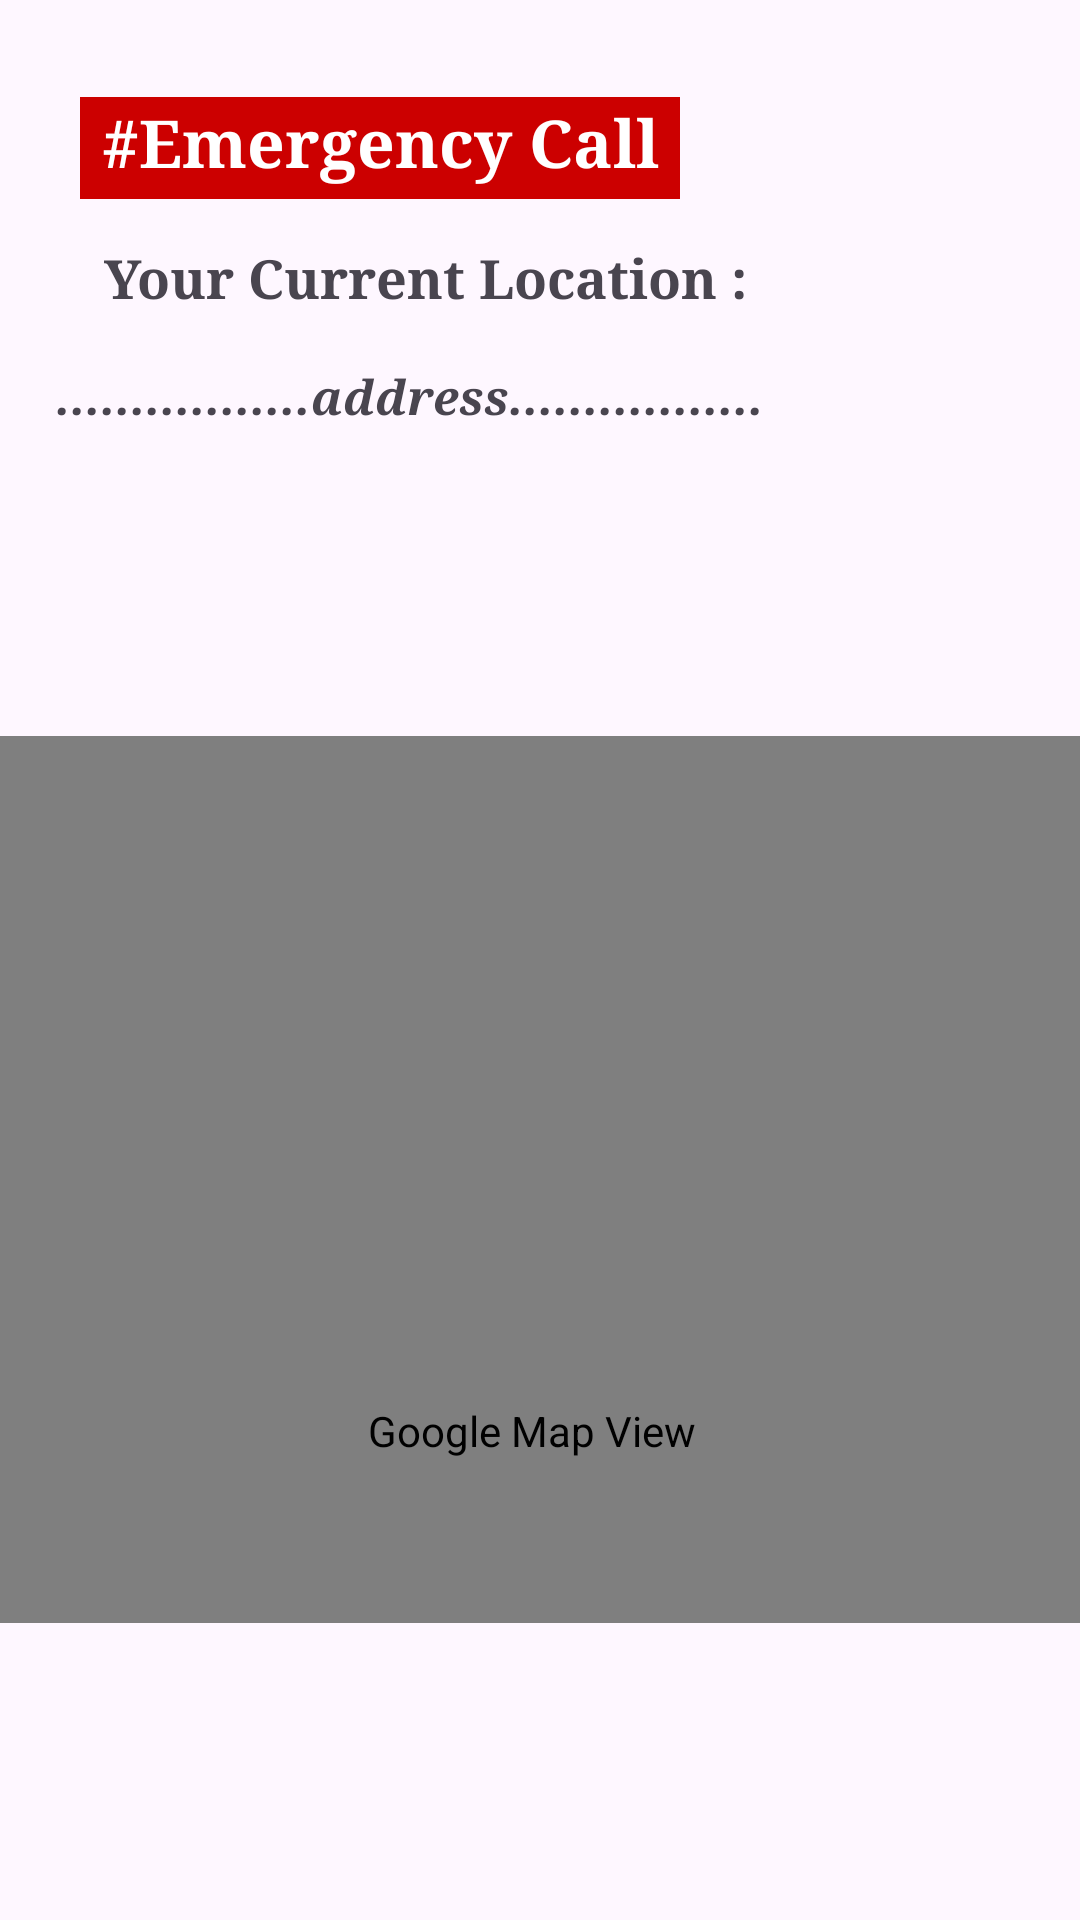

Here is an Android app screen rendered from its layout file. Give the layout XML and the strings, colors and styles it references.
<!-- AndroidManifest.xml: application theme Theme.Soulmate -->
<!-- res/layout/fragment_emergency_call.xml -->
<?xml version="1.0" encoding="utf-8"?>
<FrameLayout xmlns:android="http://schemas.android.com/apk/res/android"
    xmlns:app="http://schemas.android.com/apk/res-auto"
    xmlns:tools="http://schemas.android.com/tools"
    android:layout_width="match_parent"
    android:layout_height="match_parent"
    xmlns:map="http://schemas.android.com/apk/res-auto"
    tools:context=".EmergencyCall">

    <androidx.constraintlayout.widget.ConstraintLayout
        android:layout_width="match_parent"
        android:layout_height="541dp">

        <androidx.constraintlayout.widget.Guideline
            android:id="@+id/guideline22"
            android:layout_width="wrap_content"
            android:layout_height="wrap_content"
            android:orientation="horizontal"
            app:layout_constraintGuide_percent="0.03" />

        <androidx.constraintlayout.widget.Guideline
            android:id="@+id/guideline23"
            android:layout_width="wrap_content"
            android:layout_height="wrap_content"
            android:orientation="vertical"
            app:layout_constraintGuide_percent="0.03" />

        <androidx.constraintlayout.widget.Guideline
            android:id="@+id/guideline24"
            android:layout_width="wrap_content"
            android:layout_height="wrap_content"
            android:orientation="vertical"
            app:layout_constraintGuide_percent="1.0" />

        <androidx.constraintlayout.widget.Guideline
            android:id="@+id/guideline25"
            android:layout_width="wrap_content"
            android:layout_height="wrap_content"
            android:orientation="horizontal"
            app:layout_constraintGuide_percent="0.97" />

        <TextView
            android:id="@+id/emergencyCallNot2"
            android:layout_width="200dp"
            android:layout_height="34dp"
            android:layout_marginStart="16dp"
            android:layout_marginTop="16dp"
            android:background="@android:color/holo_red_dark"
            android:fontFamily="serif"
            android:text="@string/emergency_call2"
            android:textAlignment="center"
            android:textColor="@color/white"
            android:textSize="22sp"
            android:textStyle="bold"
            app:layout_constraintBottom_toTopOf="@+id/guideline25"
            app:layout_constraintEnd_toStartOf="@+id/guideline24"
            app:layout_constraintHorizontal_bias="0.0"
            app:layout_constraintStart_toStartOf="@+id/guideline23"
            app:layout_constraintTop_toTopOf="@+id/guideline22"
            app:layout_constraintVertical_bias="0.0" />

        <TextView
            android:id="@+id/textView"
            android:layout_width="wrap_content"
            android:layout_height="wrap_content"
            android:layout_marginStart="24dp"
            android:layout_marginTop="64dp"
            android:fontFamily="serif"
            android:text="Your Current Location :"
            android:textSize="18sp"
            android:textStyle="bold"
            app:layout_constraintBottom_toTopOf="@+id/guideline25"
            app:layout_constraintEnd_toStartOf="@+id/guideline20"
            app:layout_constraintHorizontal_bias="0.086"
            app:layout_constraintStart_toStartOf="@+id/guideline23"
            app:layout_constraintTop_toTopOf="@+id/guideline22"
            app:layout_constraintVertical_bias="0.0"
            tools:ignore="UnknownId" />

        <TextView
            android:id="@+id/textView5"
            android:layout_width="349dp"
            android:layout_height="124dp"
            android:layout_marginStart="16dp"
            android:layout_marginTop="104dp"
            android:fontFamily="serif"
            android:text=".................address................."
            android:textSize="16sp"
            android:textStyle="bold|italic"
            app:layout_constraintBottom_toTopOf="@+id/guideline25"
            app:layout_constraintEnd_toStartOf="@+id/guideline24"
            app:layout_constraintHorizontal_bias="0.529"
            app:layout_constraintStart_toStartOf="@+id/guideline23"
            app:layout_constraintTop_toTopOf="@+id/guideline22"
            app:layout_constraintVertical_bias="0.003" />

        <com.google.android.gms.maps.MapView
            android:id="@+id/mapView"
            android:layout_width="420dp"
            android:layout_height="463dp"
            app:layout_constraintBottom_toBottomOf="parent"
            app:layout_constraintEnd_toEndOf="parent"
            app:layout_constraintHorizontal_bias="0.555"
            app:layout_constraintStart_toStartOf="parent"
            app:layout_constraintTop_toBottomOf="@id/textView5"
            app:layout_constraintVertical_bias="0.0"
            android:contentDescription="@string/map_content_description"/>
    </androidx.constraintlayout.widget.ConstraintLayout>
</FrameLayout>
<!-- resources referenced by this layout -->
<resources>
  <color name="white">#FFFFFFFF</color>
  <string name="emergency_call2">#Emergency Call</string>
  <string name="map_content_description">Google Map View</string>
  <style name="Theme.Soulmate" parent="Base.Theme.Soulmate" />
  <style name="Base.Theme.Soulmate" parent="Theme.Material3.DayNight.NoActionBar">
          
          
      </style>
</resources>
